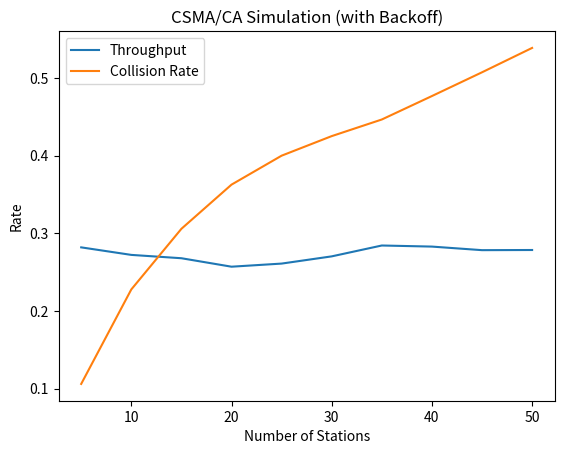

Write Python code to recreate this figure.
import numpy as np
import matplotlib.pyplot as plt
import random

# ===== PARAMETERS =====
num_stations_list = range(5, 55, 5)
transmission_prob = 0.2
time_steps = 10000
sense_prob = 0.2

throughputs = []
collision_rates = []

# ===== SIMULATION =====
for num_stations in num_stations_list:
    successes = 0
    collisions = 0

    backoff = [0] * num_stations
    channel_busy = False

    for t in range(time_steps):
        transmitting_nodes = []

        for i in range(num_stations):
            if backoff[i] > 0:
                backoff[i] -= 1
            else:
                if channel_busy:
                    # mostly defer, rarely transmit
                    if random.random() > sense_prob:
                        continue
                    if random.random() < transmission_prob:
                        transmitting_nodes.append(i)
                else:
                    if random.random() < transmission_prob:
                        transmitting_nodes.append(i)


        if len(transmitting_nodes) == 1:
            successes += 1

        elif len(transmitting_nodes) > 1:
            collisions += 1
            for i in transmitting_nodes:
                backoff[i] = random.randint(1, 10)
        if len(transmitting_nodes) > 0:
            channel_busy = True
        else:
            channel_busy = False

    throughput = successes / time_steps
    collision_rate = collisions / time_steps

    throughputs.append(throughput)
    collision_rates.append(collision_rate)

# ===== PLOTTING =====
plt.figure()

plt.plot(num_stations_list, throughputs, label="Throughput")
plt.plot(num_stations_list, collision_rates, label="Collision Rate")

plt.xlabel("Number of Stations")
plt.ylabel("Rate")
plt.title("CSMA/CA Simulation (with Backoff)")
plt.legend()

plt.show()
